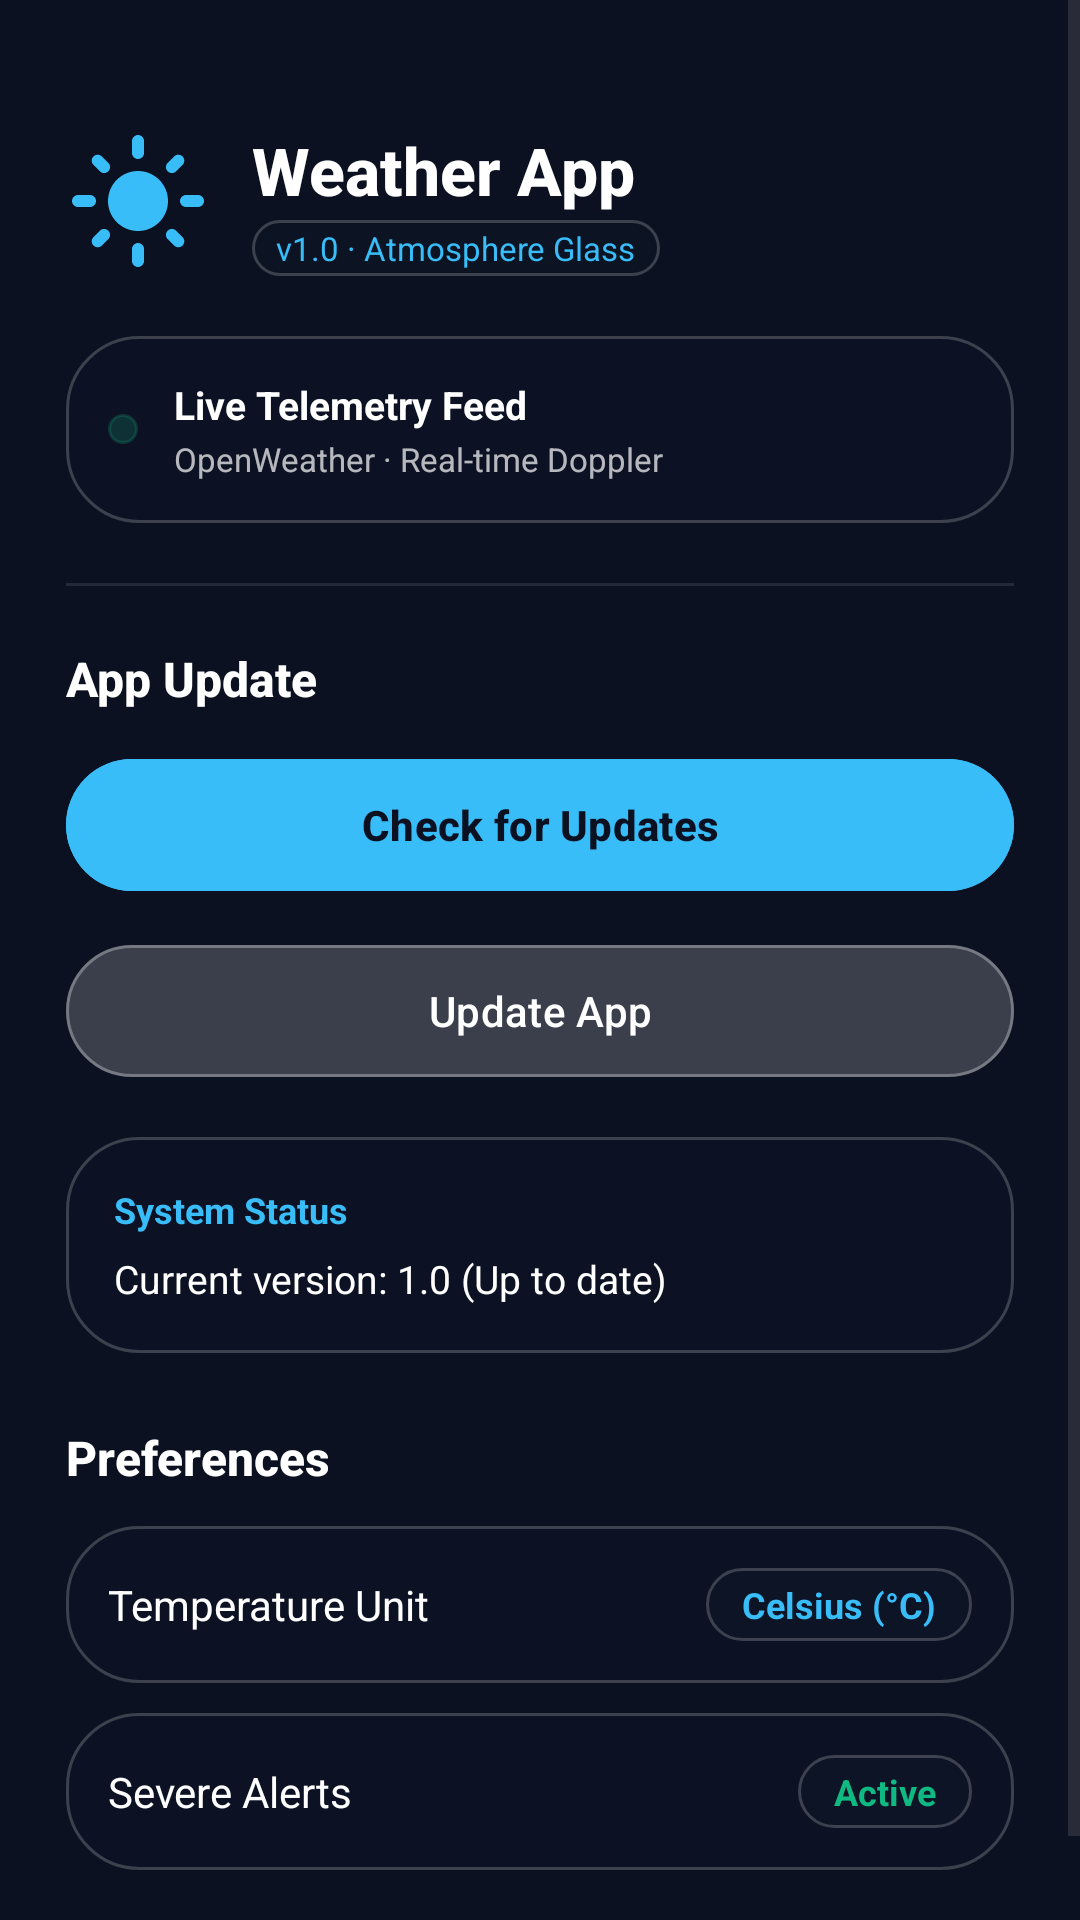

The Android layout XML behind this screen, and the referenced resources:
<!-- AndroidManifest.xml: application theme Theme.WeatherApp -->
<!-- res/layout/sliding_menu.xml -->
<?xml version="1.0" encoding="utf-8"?>
<ScrollView xmlns:android="http://schemas.android.com/apk/res/android"
    xmlns:app="http://schemas.android.com/apk/res-auto"
    android:layout_width="match_parent"
    android:layout_height="match_parent"
    android:background="@color/obsidian_base"
    android:clickable="true"
    android:fillViewport="true"
    android:focusable="true">

    <LinearLayout
        android:layout_width="match_parent"
        android:layout_height="wrap_content"
        android:orientation="vertical"
        android:padding="22dp">

        
        <LinearLayout
            android:layout_width="match_parent"
            android:layout_height="wrap_content"
            android:layout_marginTop="20dp"
            android:gravity="center_vertical"
            android:orientation="horizontal">

            <ImageView
                android:layout_width="48dp"
                android:layout_height="48dp"
                android:contentDescription="@string/app_name"
                android:src="@drawable/ic_sun"
                app:tint="@color/cyan_accent" />

            <LinearLayout
                android:layout_width="0dp"
                android:layout_height="wrap_content"
                android:layout_marginStart="14dp"
                android:layout_weight="1"
                android:orientation="vertical">

                <TextView
                    android:layout_width="wrap_content"
                    android:layout_height="wrap_content"
                    android:fontFamily="sans-serif-medium"
                    android:text="@string/app_name"
                    android:textColor="@color/white"
                    android:textSize="22sp"
                    android:textStyle="bold" />

                <TextView
                    android:layout_width="wrap_content"
                    android:layout_height="wrap_content"
                    android:layout_marginTop="2dp"
                    android:background="@drawable/bg_pill_badge"
                    android:paddingStart="8dp"
                    android:paddingTop="2dp"
                    android:paddingEnd="8dp"
                    android:paddingBottom="2dp"
                    android:text="v1.0 · Atmosphere Glass"
                    android:textColor="@color/cyan_accent"
                    android:textSize="11sp" />

            </LinearLayout>

        </LinearLayout>

        
        <LinearLayout
            android:layout_width="match_parent"
            android:layout_height="wrap_content"
            android:layout_marginTop="20dp"
            android:background="@drawable/bg_glass_card"
            android:gravity="center_vertical"
            android:orientation="horizontal"
            android:padding="14dp">

            <View
                android:layout_width="10dp"
                android:layout_height="10dp"
                android:background="@drawable/bg_pill_badge"
                android:backgroundTint="@color/aqi_good" />

            <LinearLayout
                android:layout_width="0dp"
                android:layout_height="wrap_content"
                android:layout_marginStart="12dp"
                android:layout_weight="1"
                android:orientation="vertical">

                <TextView
                    android:layout_width="wrap_content"
                    android:layout_height="wrap_content"
                    android:text="Live Telemetry Feed"
                    android:textColor="@color/white"
                    android:textSize="13sp"
                    android:textStyle="bold" />

                <TextView
                    android:layout_width="wrap_content"
                    android:layout_height="wrap_content"
                    android:layout_marginTop="2dp"
                    android:text="OpenWeather · Real-time Doppler"
                    android:textColor="@color/white_70"
                    android:textSize="11sp" />
            </LinearLayout>

        </LinearLayout>

        <View
            android:layout_width="match_parent"
            android:layout_height="1dp"
            android:layout_marginTop="20dp"
            android:layout_marginBottom="20dp"
            android:background="@color/white_10" />

        
        <TextView
            android:layout_width="wrap_content"
            android:layout_height="wrap_content"
            android:fontFamily="sans-serif-medium"
            android:text="@string/update_title"
            android:textColor="@color/white"
            android:textSize="16sp"
            android:textStyle="bold" />

        <com.google.android.material.button.MaterialButton
            android:id="@+id/btnCheckForUpdates"
            android:layout_width="match_parent"
            android:layout_height="52dp"
            android:layout_marginTop="12dp"
            android:backgroundTint="@color/cyan_accent"
            android:text="@string/check_for_updates"
            android:textColor="@color/text_dark"
            android:textSize="14sp"
            android:textStyle="bold"
            app:cornerRadius="26dp" />

        <com.google.android.material.button.MaterialButton
            android:id="@+id/btnUpdateApp"
            android:layout_width="match_parent"
            android:layout_height="52dp"
            android:layout_marginTop="10dp"
            android:backgroundTint="@color/white_10"
            android:text="@string/update_app"
            android:textColor="@color/white"
            android:textSize="14sp"
            app:cornerRadius="26dp"
            app:strokeColor="@color/white_30"
            app:strokeWidth="1dp" />

        
        <LinearLayout
            android:layout_width="match_parent"
            android:layout_height="wrap_content"
            android:layout_marginTop="16dp"
            android:background="@drawable/bg_glass_card"
            android:orientation="vertical"
            android:padding="16dp">

            <TextView
                android:layout_width="wrap_content"
                android:layout_height="wrap_content"
                android:text="@string/system_status"
                android:textColor="@color/cyan_accent"
                android:textSize="12sp"
                android:textStyle="bold" />

            <TextView
                android:id="@+id/tvUpdateStatus"
                android:layout_width="match_parent"
                android:layout_height="wrap_content"
                android:layout_marginTop="6dp"
                android:text="@string/current_version_status"
                android:textColor="@color/white"
                android:textSize="13sp" />

        </LinearLayout>

        
        <TextView
            android:layout_width="wrap_content"
            android:layout_height="wrap_content"
            android:layout_marginTop="24dp"
            android:fontFamily="sans-serif-medium"
            android:text="Preferences"
            android:textColor="@color/white"
            android:textSize="16sp"
            android:textStyle="bold" />

        <LinearLayout
            android:layout_width="match_parent"
            android:layout_height="wrap_content"
            android:layout_marginTop="12dp"
            android:background="@drawable/bg_glass_card"
            android:gravity="center_vertical"
            android:orientation="horizontal"
            android:padding="14dp">

            <TextView
                android:layout_width="0dp"
                android:layout_height="wrap_content"
                android:layout_weight="1"
                android:text="Temperature Unit"
                android:textColor="@color/white"
                android:textSize="14sp" />

            <TextView
                android:layout_width="wrap_content"
                android:layout_height="wrap_content"
                android:background="@drawable/bg_pill_badge"
                android:paddingStart="12dp"
                android:paddingTop="4dp"
                android:paddingEnd="12dp"
                android:paddingBottom="4dp"
                android:text="Celsius (°C)"
                android:textColor="@color/cyan_accent"
                android:textSize="12sp"
                android:textStyle="bold" />

        </LinearLayout>

        <LinearLayout
            android:layout_width="match_parent"
            android:layout_height="wrap_content"
            android:layout_marginTop="10dp"
            android:background="@drawable/bg_glass_card"
            android:gravity="center_vertical"
            android:orientation="horizontal"
            android:padding="14dp">

            <TextView
                android:layout_width="0dp"
                android:layout_height="wrap_content"
                android:layout_weight="1"
                android:text="Severe Alerts"
                android:textColor="@color/white"
                android:textSize="14sp" />

            <TextView
                android:layout_width="wrap_content"
                android:layout_height="wrap_content"
                android:background="@drawable/bg_pill_badge"
                android:paddingStart="12dp"
                android:paddingTop="4dp"
                android:paddingEnd="12dp"
                android:paddingBottom="4dp"
                android:text="Active"
                android:textColor="@color/aqi_good"
                android:textSize="12sp"
                android:textStyle="bold" />

        </LinearLayout>

        <View
            android:layout_width="match_parent"
            android:layout_height="24dp" />

    </LinearLayout>

</ScrollView>
<!-- resources referenced by this layout -->
<resources>
  <color name="aqi_good">#10B981</color>
  <color name="cyan_accent">#38BDF8</color>
  <color name="obsidian_base">#0B1120</color>
  <color name="text_dark">#0B1120</color>
  <color name="white">#FFFFFF</color>
  <color name="white_10">#1AFFFFFF</color>
  <color name="white_30">#4DFFFFFF</color>
  <color name="white_70">#B3FFFFFF</color>
  <!-- drawable bg_glass_card (drawable) -->
  <?xml version="1.0" encoding="utf-8"?>
  <shape xmlns:android="http://schemas.android.com/apk/res/android"
      android:shape="rectangle">
      <solid android:color="#2A131D31" />
      <corners android:radius="24dp" />
      <stroke
          android:width="1dp"
          android:color="#33FFFFFF" />
  </shape>
  <!-- drawable bg_pill_badge (drawable) -->
  <?xml version="1.0" encoding="utf-8"?>
  <shape xmlns:android="http://schemas.android.com/apk/res/android"
      android:shape="rectangle">
      <solid android:color="#2E131D31" />
      <corners android:radius="999dp" />
      <stroke
          android:width="1dp"
          android:color="#33FFFFFF" />
  </shape>
  <!-- drawable ic_sun (drawable) -->
  <vector xmlns:android="http://schemas.android.com/apk/res/android"
      android:width="24dp"
      android:height="24dp"
      android:viewportWidth="24"
      android:viewportHeight="24">
      <path
          android:name="sun_path"
          android:fillColor="#FFD700"
          android:pathData="M12,7c-2.76,0 -5,2.24 -5,5s2.24,5 5,5s5,-2.24 5,-5S14.76,7 12,7L12,7zM2,13l2,0c0.55,0 1,-0.45 1,-1s-0.45,-1 -1,-1l-2,0c-0.55,0 -1,0.45 -1,1S1.45,13 2,13zM20,13l2,0c0.55,0 1,-0.45 1,-1s-0.45,-1 -1,-1l-2,0c-0.55,0 -1,0.45 -1,1S19.45,13 20,13zM11,2v2c0,0.55 0.45,1 1,1s1,-0.45 1,-1V2c0,-0.55 -0.45,-1 -1,-1S11,1.45 11,2zM11,20v2c0,0.55 0.45,1 1,1s1,-0.45 1,-1v-2c0,-0.55 -0.45,-1 -1,-1S11,19.45 11,20zM5.99,4.58c-0.39,-0.39 -1.03,-0.39 -1.41,0c-0.39,0.39 -0.39,1.03 0,1.41l1.06,1.06c0.39,0.39 1.03,0.39 1.41,0s0.39,-1.03 0,-1.41L5.99,4.58zM18.36,16.95c-0.39,-0.39 -1.03,-0.39 -1.41,0c-0.39,0.39 -0.39,1.03 0,1.41l1.06,1.06c0.39,0.39 1.03,0.39 1.41,0c0.39,-0.39 0.39,-1.03 0,-1.41L18.36,16.95zM19.42,5.99c0.39,-0.39 0.39,-1.03 0,-1.41c-0.39,-0.39 -1.03,-0.39 -1.41,0l-1.06,1.06c-0.39,0.39 -0.39,1.03 0,1.41s1.03,0.39 1.41,0L19.42,5.99zM7.05,18.36c0.39,-0.39 0.39,-1.03 0,-1.41c-0.39,-0.39 -1.03,-0.39 -1.41,0l-1.06,1.06c-0.39,0.39 -0.39,1.03 0,1.41s1.03,0.39 1.41,0L7.05,18.36z"/>
  </vector>
  <string name="app_name">Weather App</string>
  <string name="check_for_updates">Check for Updates</string>
  <string name="current_version_status">Current version: 1.0 (Up to date)</string>
  <string name="system_status">System Status</string>
  <string name="update_app">Update App</string>
  <string name="update_title">App Update</string>
  <color name="md_primary">#38BDF8</color>
  <color name="md_on_primary">#0B1120</color>
  <color name="md_primary_container">#0369A1</color>
  <color name="md_on_primary_container">#E0F2FE</color>
  <color name="md_secondary">#818CF8</color>
  <color name="md_on_secondary">#0B1120</color>
  <color name="md_secondary_container">#312E81</color>
  <color name="md_on_secondary_container">#EEF2FF</color>
  <color name="md_tertiary">#2DD4BF</color>
  <color name="md_on_tertiary">#0B1120</color>
  <color name="md_tertiary_container">#0F766E</color>
  <color name="md_on_tertiary_container">#CCFBF1</color>
  <color name="md_surface">#0B1120</color>
  <color name="md_on_surface">#F8FAFC</color>
  <color name="md_surface_container">#131D31</color>
  <color name="md_on_surface_variant">#94A3B8</color>
  <color name="md_outline">#334155</color>
  <color name="gradient_top">#0B1120</color>
</resources>
